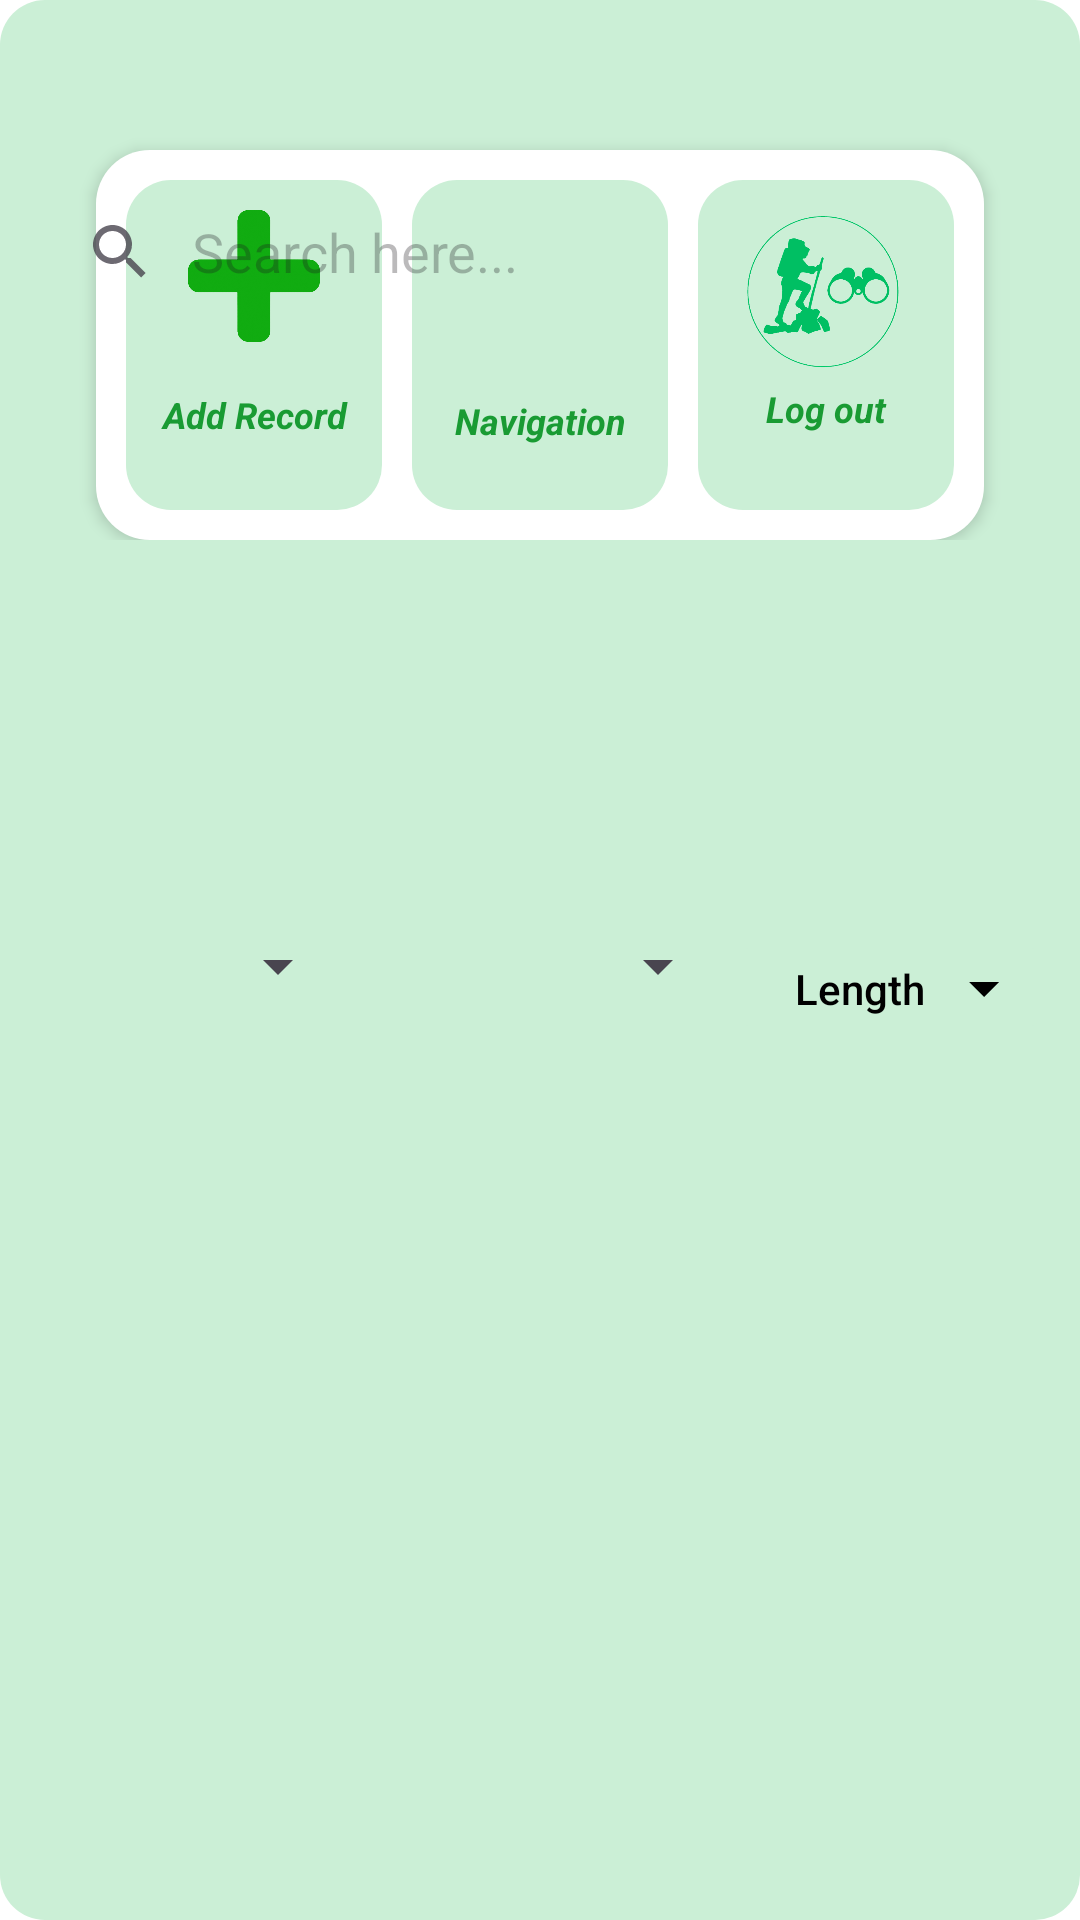

Android layout source for this screen:
<!-- AndroidManifest.xml: application theme Theme.KHike -->
<!-- res/layout/fragment_home.xml -->
<?xml version="1.0" encoding="utf-8"?>
<RelativeLayout xmlns:android="http://schemas.android.com/apk/res/android"
    xmlns:app="http://schemas.android.com/apk/res-auto"
    xmlns:tools="http://schemas.android.com/tools"
    android:id="@+id/relative_layout"
    android:theme="@style/Theme.Material3.Light.NoActionBar"
    android:layout_width="match_parent"
    android:layout_height="match_parent"
    android:paddingTop="40dp"
    android:background="@drawable/background_top_menu"
    tools:context=".ui.home.HomeFragment">




    

    <androidx.appcompat.widget.SearchView
        android:id="@+id/searchView"
        android:layout_width="match_parent"
        android:layout_height="wrap_content"
        android:layout_marginStart="8dp"
        android:layout_marginTop="20dp"
        android:layout_marginEnd="8dp"
        android:layout_marginBottom="8dp"
        android:alpha="0.8"
        android:focusable="false"
        android:elevation="3dp"
        app:iconifiedByDefault="false"
        app:queryBackground="@android:color/transparent"
        app:queryHint="Search here..." />

    <androidx.constraintlayout.widget.ConstraintLayout
        android:id="@+id/constraintLayout"
        android:layout_width="match_parent"
        android:layout_height="wrap_content"
        android:paddingBottom="0dp"
        app:layout_constraintEnd_toEndOf="parent"
        app:layout_constraintStart_toStartOf="parent"
        app:layout_constraintTop_toTopOf="parent">


        <ImageView
            android:id="@+id/imageView"
            android:layout_width="match_parent"
            android:layout_height="wrap_content"
            android:src="@drawable/top_background3"
            app:layout_constraintEnd_toEndOf="parent"
            app:layout_constraintHorizontal_bias="0.0"
            app:layout_constraintStart_toStartOf="parent" />






























        <LinearLayout
            android:id="@+id/features"
            android:layout_width="match_parent"
            android:layout_height="wrap_content"
            android:layout_marginStart="32dp"
            android:layout_marginEnd="32dp"
            android:background="@drawable/white_background"
            android:elevation="3dp"
            android:orientation="horizontal"
            android:layout_marginTop="150dp"
            app:layout_constraintBottom_toBottomOf="@+id/imageView"
            app:layout_constraintEnd_toEndOf="parent"
            app:layout_constraintStart_toStartOf="parent"
            app:layout_constraintTop_toTopOf="parent">

            <LinearLayout
                android:layout_width="0dp"
                android:layout_height="match_parent"
                android:layout_marginStart="10dp"
                android:layout_marginTop="10dp"
                android:layout_marginEnd="5dp"
                android:layout_marginBottom="10dp"
                android:layout_weight="0.3333"
                android:background="@drawable/background_top_menu"
                android:orientation="vertical">

                <ImageView
                    android:id="@+id/add_record_btn"
                    android:layout_width="44dp"
                    android:layout_height="48dp"
                    android:layout_gravity="center"
                    android:layout_margin="8dp"
                    android:src="@drawable/add" />

                <TextView
                    android:id="@+id/add_record_txt"
                    android:layout_width="match_parent"
                    android:layout_height="wrap_content"
                    android:layout_marginTop="6dp"
                    android:layout_marginBottom="8dp"
                    android:text="Add Record"
                    android:textAlignment="center"
                    android:textColor="#199B33"
                    android:textSize="12sp"
                    android:textStyle="bold|italic" />
            </LinearLayout>

            <LinearLayout
                android:layout_width="0dp"
                android:layout_height="match_parent"
                android:layout_marginStart="5dp"
                android:layout_marginTop="10dp"
                android:layout_marginEnd="5dp"
                android:layout_marginBottom="10dp"
                android:layout_weight="0.3333"
                android:background="@drawable/background_top_menu"
                android:orientation="vertical">

                <ImageView
                    android:id="@+id/navigationImg"
                    android:layout_width="60dp"
                    android:layout_height="50dp"
                    android:layout_gravity="center"
                    android:layout_margin="8dp"
                    android:src="@drawable/ic_2" />

                <TextView
                    android:id="@+id/navigationTxt"
                    android:layout_width="match_parent"
                    android:layout_height="wrap_content"
                    android:layout_marginTop="6dp"
                    android:layout_marginBottom="8dp"
                    android:text="Navigation"
                    android:textAlignment="center"
                    android:textColor="#199B33"
                    android:textSize="12sp"
                    android:textStyle="bold|italic" />

            </LinearLayout>

            <LinearLayout
                android:layout_width="0dp"
                android:layout_height="110dp"
                android:layout_marginStart="5dp"
                android:layout_marginTop="10dp"
                android:layout_marginEnd="10dp"
                android:layout_marginBottom="10dp"
                android:layout_weight="0.3333"
                android:background="@drawable/background_top_menu"
                android:orientation="vertical">

                <ImageView
                    android:id="@+id/logout_img"
                    android:layout_width="71dp"
                    android:layout_height="63dp"
                    android:layout_gravity="center"
                    android:layout_marginTop="5dp"
                    android:src="@drawable/observation" />

                <TextView
                    android:id="@+id/logout_button"
                    android:layout_width="match_parent"
                    android:layout_height="wrap_content"
                    android:layout_marginTop="0dp"
                    android:layout_marginBottom="8dp"
                    android:text="Log out"
                    android:textAlignment="center"
                    android:textColor="#199B33"
                    android:textSize="12sp"
                    android:textStyle="bold|italic" />
            </LinearLayout>
        </LinearLayout>


    </androidx.constraintlayout.widget.ConstraintLayout>

    <LinearLayout
        android:id="@+id/linear_flex"
        android:layout_marginTop="270dp"
        android:layout_width="match_parent"
        android:layout_height="wrap_content"
        android:orientation="horizontal">

        <Spinner
            android:id="@+id/spinner_location_search"
            android:layout_width="0dp"
            android:layout_height="wrap_content"
            android:paddingVertical="5dp"
            android:layout_weight="1.1"
            android:layout_marginBottom="10dp" />

        <Spinner
            android:id="@+id/spinner_difficulty_search"
            android:layout_width="0dp"
            android:layout_marginStart="10dp"
            android:layout_height="wrap_content"
            android:layout_weight="1.1"
            android:paddingVertical="5dp"
            android:layout_marginBottom="10dp" />


        <Button
            android:id="@+id/custom_spinner_button"
            android:layout_width="0dp"
            android:layout_height="38dp"
            android:backgroundTint="#cbefd6"
            android:layout_marginEnd="10dp"
            android:textColor="@color/black"
            android:layout_weight="1"
            android:drawableRight="@drawable/arrow_down_s_fill"
            android:text="Length"
            android:textSize="14sp"
            android:textStyle="normal"
            android:textAllCaps="false"
            android:stateListAnimator="@null"
            android:elevation="0dp" />

    </LinearLayout>

    <GridView
                android:id="@+id/gvHike"
                android:layout_below="@+id/linear_flex"
                android:layout_width="match_parent"
                android:layout_height="match_parent"
                android:numColumns="2"
                android:horizontalSpacing="16dp"
                android:verticalSpacing="16dp"/>

    </RelativeLayout>
<!-- resources referenced by this layout -->
<resources>
  <color name="black">#FF000000</color>
  <!-- drawable add: png bitmap (drawable-ldpi, 98328 bytes) -->
  <!-- drawable arrow_down_s_fill (drawable) -->
  <vector xmlns:android="http://schemas.android.com/apk/res/android"
      android:width="20dp"
      android:height="20dp"
      android:viewportWidth="24"
      android:viewportHeight="24">
    <path
        android:fillColor="#FF000000"
        android:pathData="M12,16L6,10H18L12,16Z"/>
  </vector>
  <!-- drawable background_top_menu (drawable) -->
  <?xml version="1.0" encoding="utf-8"?>
  
  <selector xmlns:android="http://schemas.android.com/apk/res/android">
      <item>
          <shape android:shape="rectangle">
              <corners android:radius="15dp"/>
              <solid android:color="#cbefd6"/>
          </shape>
      </item>
  </selector>
  <!-- drawable observation: png bitmap (drawable-hdpi, 55140 bytes) -->
  <!-- drawable white_background (drawable) -->
  <?xml version="1.0" encoding="utf-8"?>
  
  <selector xmlns:android="http://schemas.android.com/apk/res/android">
      <item>
          <shape android:shape="rectangle">
              <solid android:color="#fff"/>
              <corners android:radius="18sp"/>
          </shape>
      </item>
  </selector>
  <style name="Theme.KHike" parent="Theme.MaterialComponents.DayNight.DarkActionBar">
          
          <item name="colorPrimary">@color/Primary</item>
          <item name="colorPrimaryVariant">@color/purple_700</item>
          <item name="colorOnPrimary">@color/white</item>
          
          <item name="colorSecondary">@color/teal_200</item>
          <item name="colorSecondaryVariant">@color/teal_700</item>
          <item name="colorOnSecondary">@color/black</item>
          
          <item name="android:statusBarColor">?attr/colorPrimaryVariant</item>
          
  
      </style>
  <color name="Primary">#1a7e68</color>
  <color name="purple_700">#FF3700B3</color>
  <color name="white">#FFFFFFFF</color>
  <color name="teal_200">#FF03DAC5</color>
  <color name="teal_700">#FF018786</color>
</resources>
